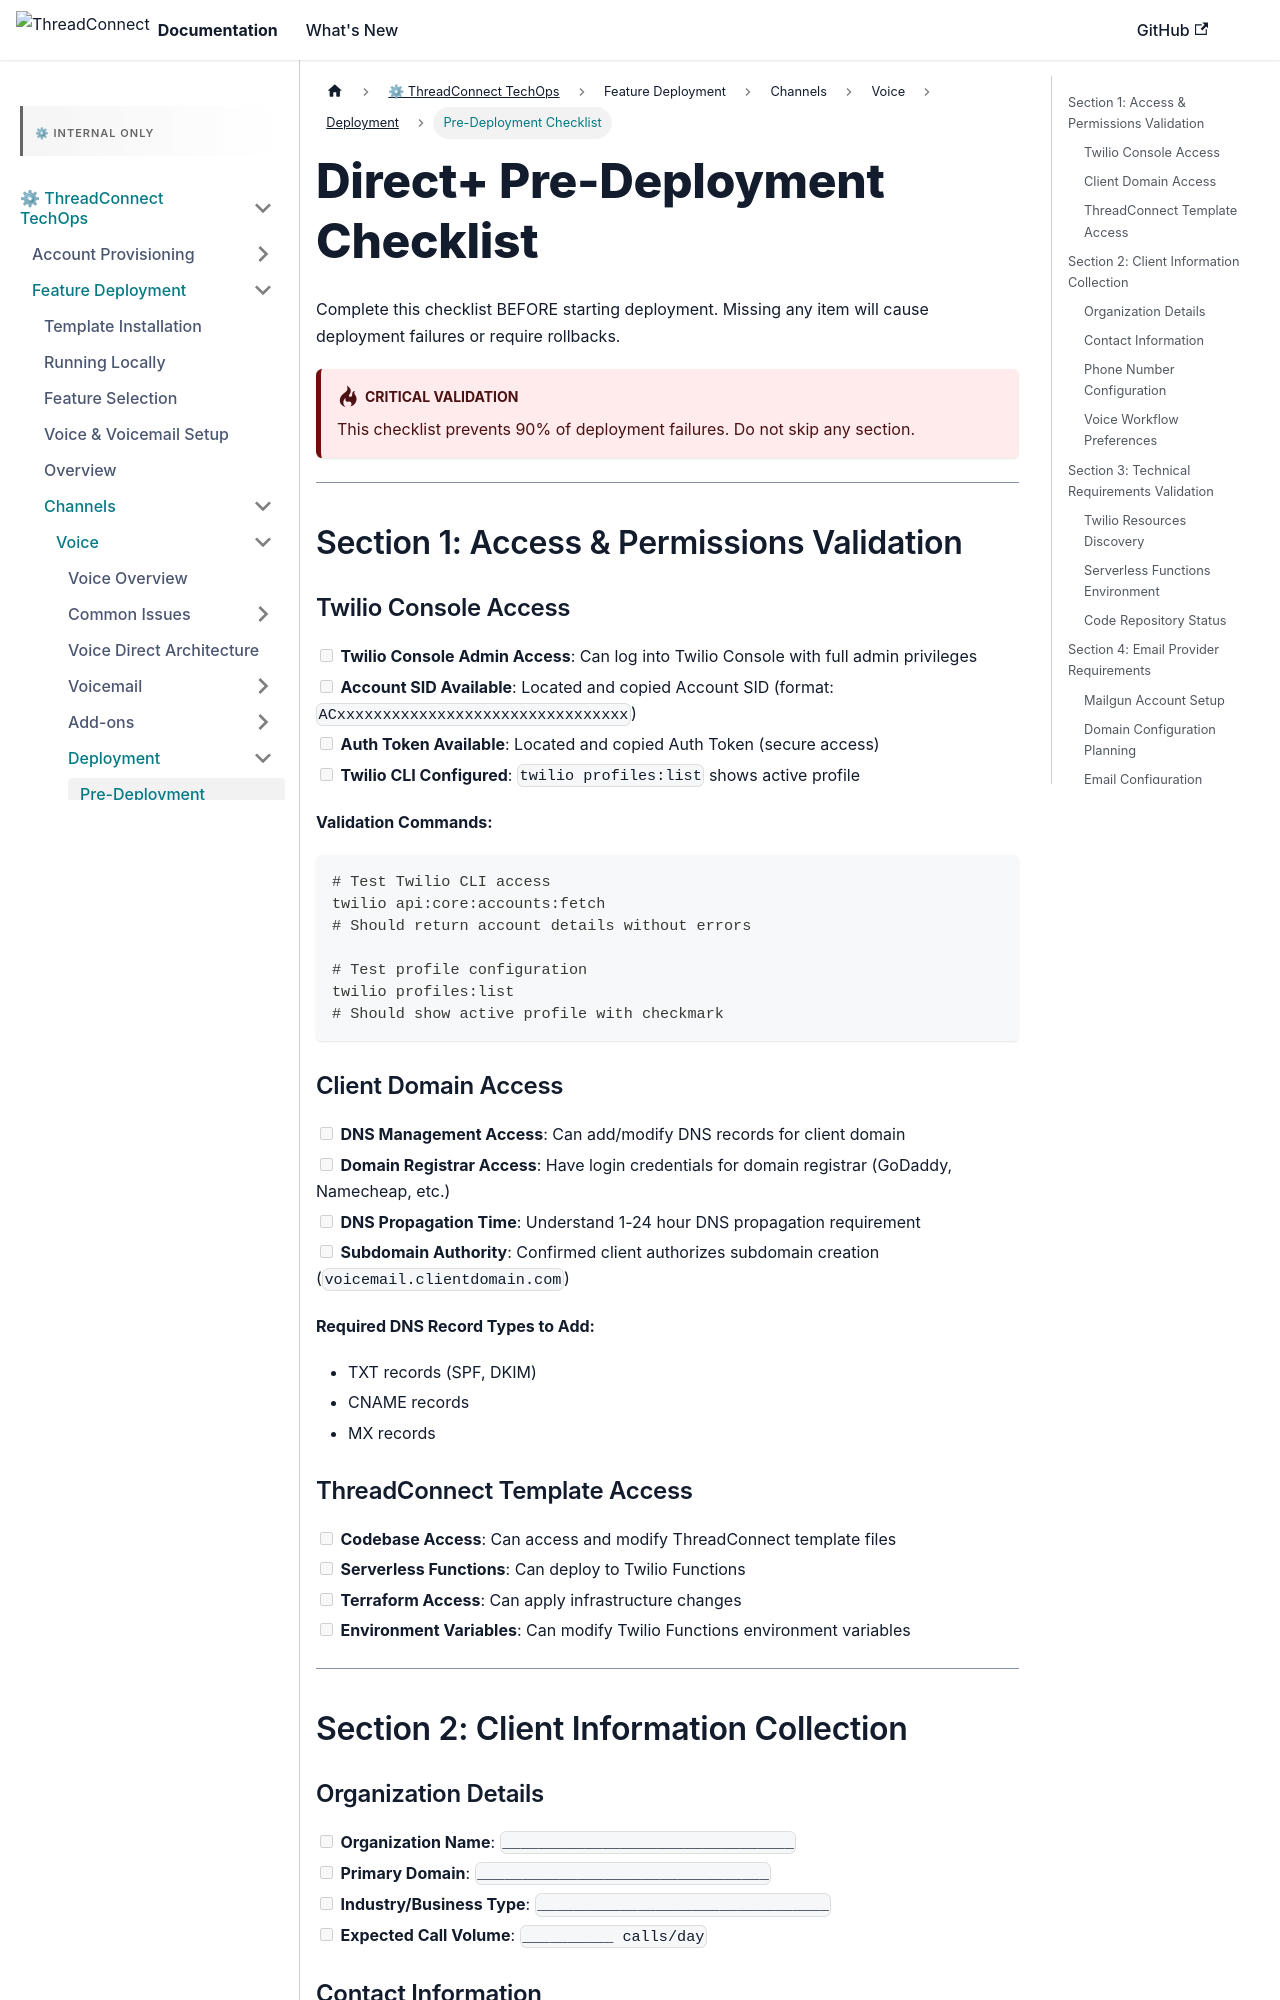

repository: ConnieML/docs.connie · page: techops/feature-deployment/feature-management/channels/voice/deployment/pre-deployment-checklist.html · generator: docusaurus

---
sidebar_label: Pre-Deployment Checklist
sidebar_position: 2
title: "Direct+ Pre-Deployment Checklist"
---

# Direct+ Pre-Deployment Checklist

Complete this checklist BEFORE starting deployment. Missing any item will cause deployment failures or require rollbacks.

:::danger Critical Validation
This checklist prevents 90% of deployment failures. Do not skip any section.
:::

---

## Section 1: Access & Permissions Validation

### Twilio Console Access
- [ ] **Twilio Console Admin Access**: Can log into Twilio Console with full admin privileges
- [ ] **Account SID Available**: Located and copied Account SID (format: `ACxxxxxxxxxxxxxxxxxxxxxxxxxxxxxxxx`)
- [ ] **Auth Token Available**: Located and copied Auth Token (secure access)
- [ ] **Twilio CLI Configured**: `twilio profiles:list` shows active profile

**Validation Commands:**
```bash
# Test Twilio CLI access
twilio api:core:accounts:fetch
# Should return account details without errors

# Test profile configuration  
twilio profiles:list
# Should show active profile with checkmark
```

### Client Domain Access
- [ ] **DNS Management Access**: Can add/modify DNS records for client domain
- [ ] **Domain Registrar Access**: Have login credentials for domain registrar (GoDaddy, Namecheap, etc.)
- [ ] **DNS Propagation Time**: Understand 1-24 hour DNS propagation requirement
- [ ] **Subdomain Authority**: Confirmed client authorizes subdomain creation (`voicemail.clientdomain.com`)

**Required DNS Record Types to Add:**
- TXT records (SPF, DKIM)
- CNAME records  
- MX records

### ThreadConnect Template Access {#conniertc-template-access}
- [ ] **Codebase Access**: Can access and modify ThreadConnect template files
- [ ] **Serverless Functions**: Can deploy to Twilio Functions
- [ ] **Terraform Access**: Can apply infrastructure changes
- [ ] **Environment Variables**: Can modify Twilio Functions environment variables

---

## Section 2: Client Information Collection

### Organization Details
- [ ] **Organization Name**: `________________________________`
- [ ] **Primary Domain**: `________________________________` 
- [ ] **Industry/Business Type**: `________________________________`
- [ ] **Expected Call Volume**: `__________ calls/day`
